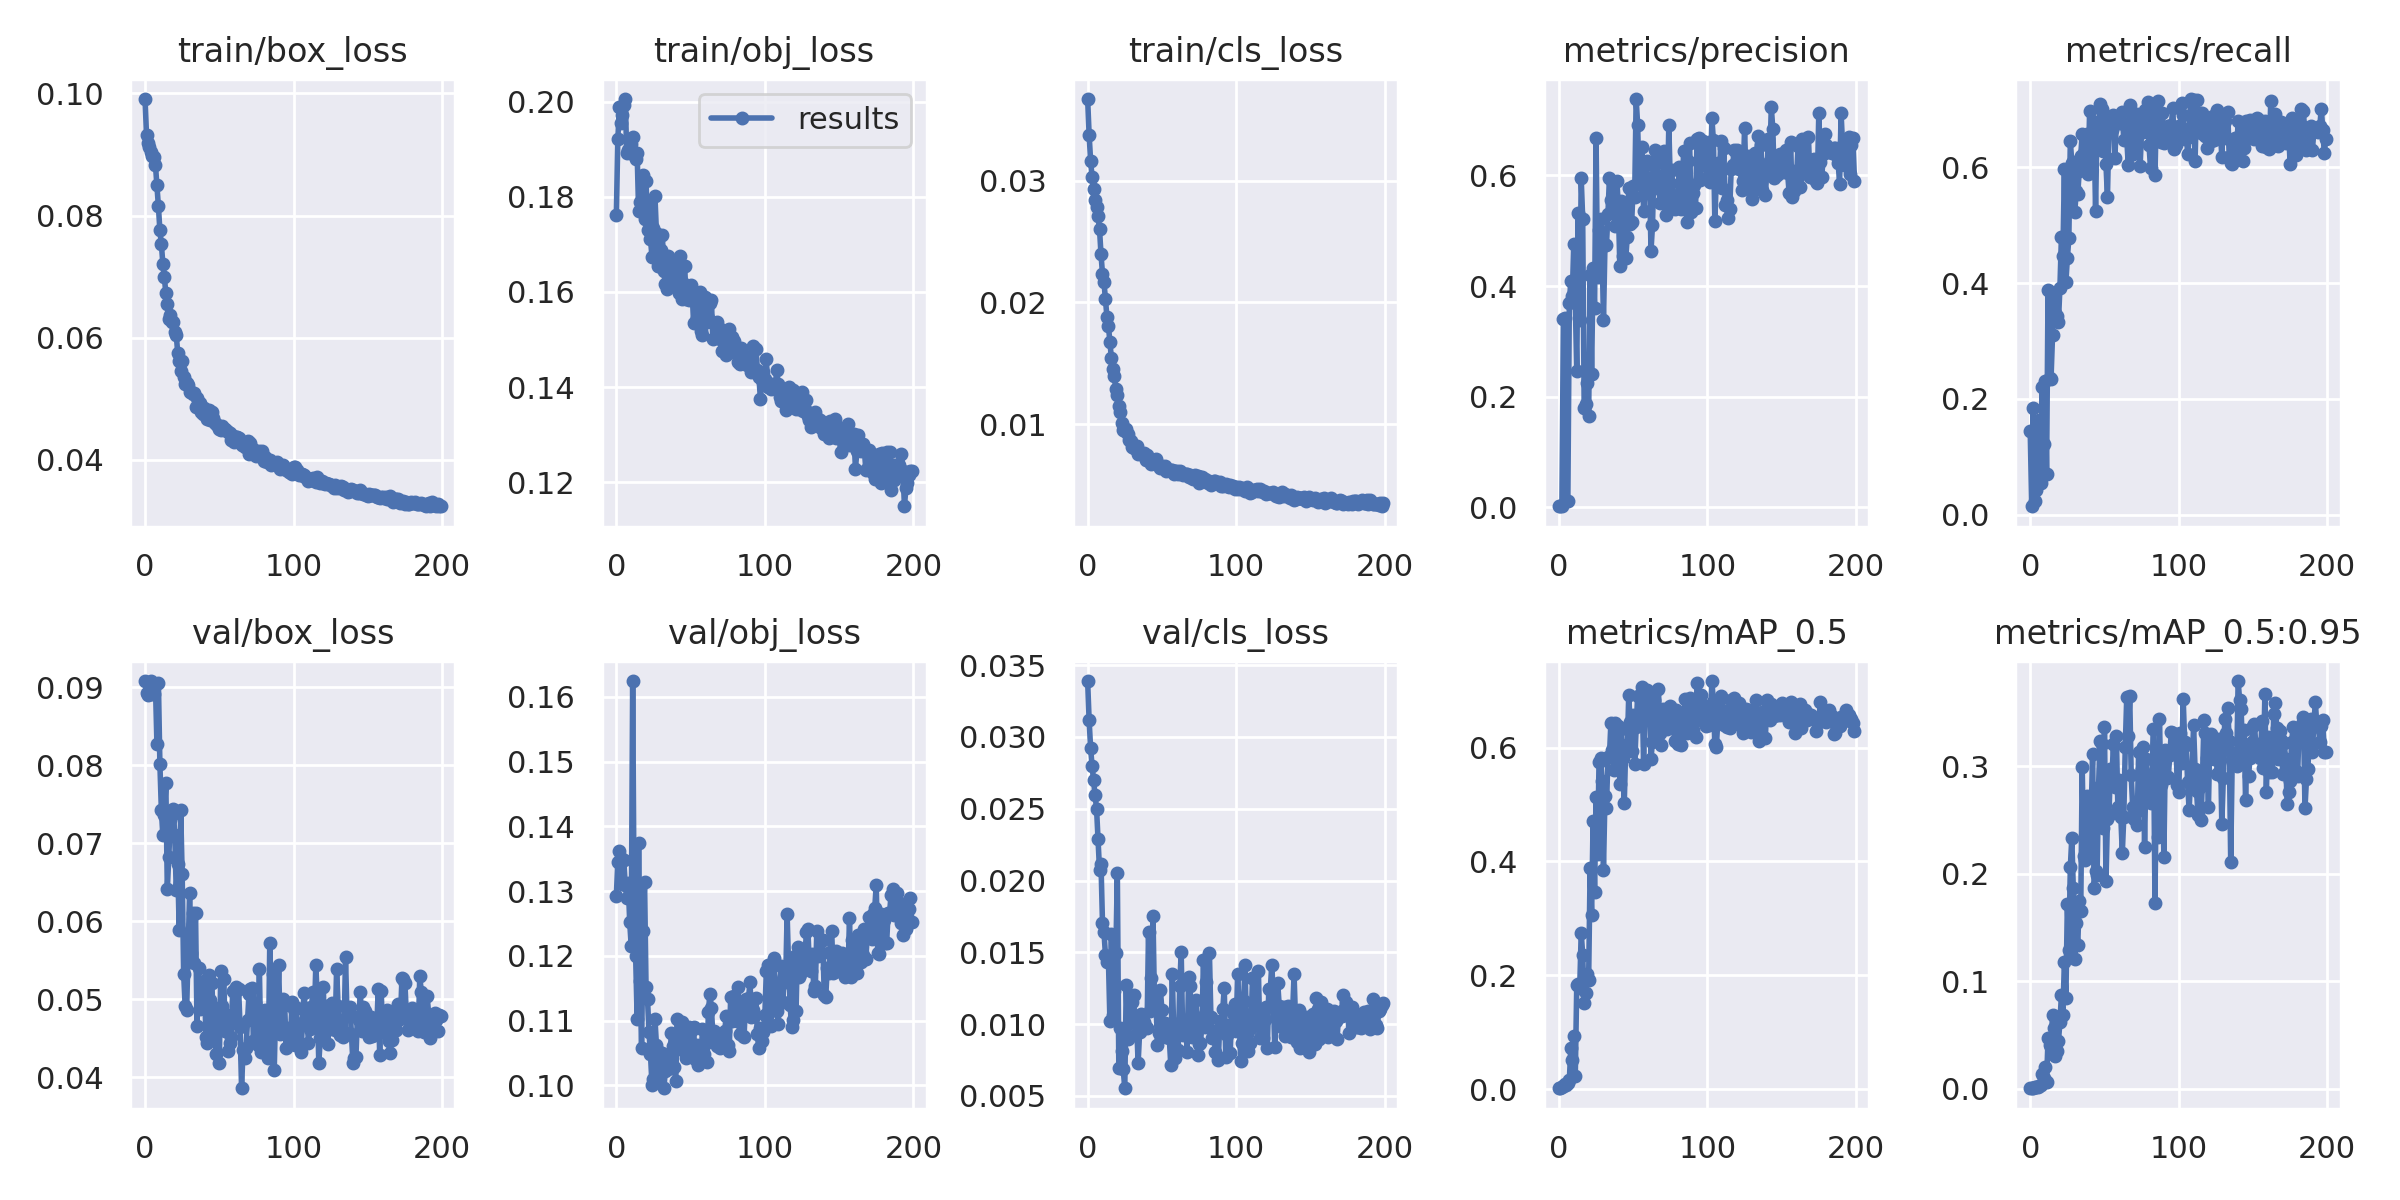

Source data for this figure (header and first rows):
epoch, train/box_loss, train/obj_loss, train/cls_loss, metrics/precision, metrics/recall, metrics/mAP_0.5, metrics/mAP_0.5:0.95, val/box_loss, val/obj_loss, val/cls_loss, x/lr0, x/lr1, x/lr2
0, 0.09907, 0.1761, 0.03671, 0.002083, 0.1439, 0.001664, 0.0002878, 0.09078, 0.1292, 0.0339, 0.00044, 0.00044, 0.09604
1, 0.09314, 0.1921, 0.03379, 0.003124, 0.01439, 0.002502, 0.0004809, 0.08928, 0.1345, 0.03118, 0.00089, 0.00089, 0.09199
2, 0.09194, 0.199, 0.03163, 0.002674, 0.1847, 0.003176, 0.0005614, 0.08905, 0.1361, 0.02921, 0.00134, 0.00134, 0.08794
3, 0.09129, 0.1956, 0.03028, 0.3398, 0.02398, 0.006066, 0.00149, 0.08918, 0.1351, 0.02797, 0.001789, 0.001789, 0.08389
4, 0.09046, 0.1973, 0.02934, 0.3428, 0.04317, 0.008567, 0.001587, 0.09076, 0.1311, 0.02699, 0.002238, 0.002238, 0.07984
5, 0.08973, 0.1994, 0.02838, 0.01184, 0.06235, 0.007653, 0.00162, 0.08917, 0.1347, 0.02593, 0.002686, 0.002686, 0.07579
6, 0.08962, 0.2006, 0.02783, 0.01131, 0.1631, 0.01021, 0.002212, 0.08908, 0.131, 0.02502, 0.003134, 0.003134, 0.07173
7, 0.08831, 0.1892, 0.02708, 0.3686, 0.05475, 0.01537, 0.002945, 0.09027, 0.1289, 0.02291, 0.00358, 0.00358, 0.06768
8, 0.08492, 0.1899, 0.02602, 0.4095, 0.22, 0.0715, 0.01398, 0.08275, 0.1312, 0.02075, 0.004026, 0.004026, 0.06363
9, 0.08152, 0.1896, 0.02396, 0.3824, 0.1223, 0.05131, 0.009393, 0.09059, 0.1252, 0.02116, 0.00447, 0.00447, 0.05957
10, 0.07758, 0.1912, 0.02235, 0.4762, 0.2315, 0.09406, 0.02024, 0.08014, 0.1215, 0.01705, 0.004913, 0.004913, 0.05551
11, 0.07529, 0.1926, 0.02167, 0.3723, 0.07064, 0.02254, 0.006398, 0.0742, 0.1624, 0.01641, 0.005354, 0.005354, 0.05145
12, 0.07211, 0.1889, 0.02029, 0.2473, 0.3887, 0.1822, 0.04666, 0.071, 0.1262, 0.01481, 0.005794, 0.005794, 0.04739
13, 0.06989, 0.188, 0.01881, 0.5327, 0.2366, 0.1848, 0.04027, 0.07359, 0.12, 0.01431, 0.006231, 0.006231, 0.04333
14, 0.06733, 0.1893, 0.01807, 0.3394, 0.234, 0.1777, 0.03869, 0.07774, 0.1103, 0.01448, 0.006667, 0.006667, 0.03927
15, 0.06553, 0.177, 0.01676, 0.5948, 0.3105, 0.275, 0.06891, 0.06414, 0.1374, 0.01022, 0.007101, 0.007101, 0.0352
16, 0.06313, 0.179, 0.01542, 0.5217, 0.3831, 0.2364, 0.05663, 0.06824, 0.116, 0.0163, 0.007532, 0.007532, 0.03113
17, 0.06375, 0.1841, 0.01452, 0.1802, 0.3475, 0.152, 0.02992, 0.07299, 0.1058, 0.01063, 0.007961, 0.007961, 0.02706
18, 0.06255, 0.1846, 0.01391, 0.1868, 0.3434, 0.1686, 0.03483, 0.07361, 0.1238, 0.0123, 0.008387, 0.008387, 0.02299
19, 0.06265, 0.1753, 0.01286, 0.2249, 0.3333, 0.202, 0.04419, 0.07442, 0.1314, 0.01495, 0.008811, 0.008811, 0.01891
20, 0.06086, 0.1834, 0.01239, 0.1646, 0.3924, 0.1921, 0.06162, 0.07109, 0.1151, 0.02052, 0.009232, 0.009232, 0.01483
21, 0.06052, 0.1731, 0.01148, 0.4203, 0.4799, 0.3877, 0.08703, 0.06403, 0.1133, 0.006962, 0.00965, 0.00965, 0.01075
22, 0.05752, 0.1783, 0.01102, 0.2418, 0.4477, 0.3053, 0.06821, 0.06731, 0.1081, 0.009715, 0.009734, 0.009734, 0.009734
23, 0.05628, 0.1712, 0.01013, 0.4327, 0.5965, 0.4716, 0.1182, 0.05887, 0.1048, 0.0081, 0.009734, 0.009734, 0.009734
24, 0.05453, 0.1674, 0.009519, 0.361, 0.4015, 0.3471, 0.08404, 0.07423, 0.1001, 0.006853, 0.009709, 0.009709, 0.009709
25, 0.05623, 0.1734, 0.00942, 0.6667, 0.4427, 0.5137, 0.1717, 0.06608, 0.1009, 0.005532, 0.009684, 0.009684, 0.009684
26, 0.05358, 0.1802, 0.009556, 0.4157, 0.4774, 0.4136, 0.1293, 0.0533, 0.1103, 0.01274, 0.009657, 0.009657, 0.009657
27, 0.05249, 0.1725, 0.009208, 0.5008, 0.6459, 0.574, 0.2059, 0.0492, 0.1062, 0.008933, 0.00963, 0.00963, 0.00963
28, 0.05259, 0.1655, 0.008674, 0.5219, 0.6082, 0.5822, 0.2335, 0.04859, 0.1053, 0.0101, 0.009601, 0.009601, 0.009601
29, 0.05223, 0.1656, 0.008625, 0.4721, 0.6095, 0.541, 0.1864, 0.05608, 0.101, 0.0103, 0.009572, 0.009572, 0.009572
30, 0.0512, 0.1689, 0.008093, 0.3387, 0.5234, 0.3855, 0.1206, 0.06362, 0.1027, 0.01154, 0.009541, 0.009541, 0.009541
31, 0.05109, 0.1719, 0.008062, 0.4747, 0.5588, 0.5147, 0.1543, 0.05596, 0.105, 0.01201, 0.00951, 0.00951, 0.00951
32, 0.05077, 0.1644, 0.008013, 0.4737, 0.5534, 0.494, 0.1339, 0.06113, 0.09954, 0.009216, 0.009477, 0.009477, 0.009477
33, 0.05101, 0.1616, 0.008224, 0.5301, 0.594, 0.5838, 0.175, 0.05464, 0.1022, 0.01006, 0.009443, 0.009443, 0.009443
34, 0.04874, 0.1606, 0.007581, 0.5946, 0.6201, 0.5839, 0.1649, 0.06105, 0.104, 0.007276, 0.009409, 0.009409, 0.009409
35, 0.05011, 0.1676, 0.007616, 0.5549, 0.658, 0.6439, 0.2996, 0.04661, 0.1026, 0.009432, 0.009373, 0.009373, 0.009373
36, 0.0492, 0.1658, 0.007597, 0.5907, 0.6246, 0.5963, 0.2165, 0.05397, 0.1033, 0.0107, 0.009337, 0.009337, 0.009337
37, 0.04932, 0.1619, 0.007502, 0.5375, 0.6101, 0.5607, 0.2132, 0.04876, 0.108, 0.01015, 0.0093, 0.0093, 0.0093
38, 0.04785, 0.1652, 0.007592, 0.5082, 0.6579, 0.6429, 0.2721, 0.04905, 0.106, 0.01013, 0.009261, 0.009261, 0.009261
39, 0.04756, 0.1614, 0.007054, 0.5903, 0.5878, 0.5979, 0.2686, 0.04931, 0.1028, 0.009825, 0.009222, 0.009222, 0.009222
40, 0.04845, 0.1634, 0.007452, 0.5442, 0.6972, 0.6377, 0.2196, 0.05237, 0.1007, 0.0097, 0.009182, 0.009182, 0.009182
41, 0.04757, 0.1632, 0.007055, 0.4365, 0.5948, 0.5362, 0.2541, 0.0452, 0.1103, 0.01644, 0.009141, 0.009141, 0.009141
42, 0.04666, 0.1598, 0.007148, 0.553, 0.6569, 0.6317, 0.3115, 0.04438, 0.1056, 0.01093, 0.009099, 0.009099, 0.009099
43, 0.04815, 0.1677, 0.006687, 0.4543, 0.6661, 0.5817, 0.1866, 0.05316, 0.1062, 0.01318, 0.009056, 0.009056, 0.009056
44, 0.04647, 0.1585, 0.006987, 0.5432, 0.525, 0.5021, 0.2023, 0.0499, 0.1098, 0.01754, 0.009012, 0.009012, 0.009012
45, 0.04788, 0.162, 0.006808, 0.4503, 0.6786, 0.6047, 0.1987, 0.05214, 0.1069, 0.0116, 0.008967, 0.008967, 0.008967
46, 0.04693, 0.1654, 0.007096, 0.4884, 0.6359, 0.5945, 0.2804, 0.04689, 0.1053, 0.01162, 0.008922, 0.008922, 0.008922
47, 0.04605, 0.1585, 0.006758, 0.5772, 0.7088, 0.6914, 0.3239, 0.04607, 0.1042, 0.008574, 0.008875, 0.008875, 0.008875
48, 0.0459, 0.1588, 0.006546, 0.5125, 0.7015, 0.6442, 0.3212, 0.04302, 0.1074, 0.009381, 0.008828, 0.008828, 0.008828
49, 0.04555, 0.1583, 0.006365, 0.5155, 0.6281, 0.5941, 0.2426, 0.04873, 0.109, 0.01237, 0.00878, 0.00878, 0.00878
50, 0.04504, 0.1614, 0.006592, 0.5813, 0.6904, 0.6577, 0.3371, 0.04182, 0.106, 0.01102, 0.008732, 0.008732, 0.008732
51, 0.04498, 0.1604, 0.006385, 0.5618, 0.6052, 0.5712, 0.1932, 0.05363, 0.1086, 0.01006, 0.008682, 0.008682, 0.008682
52, 0.04551, 0.1535, 0.006543, 0.7379, 0.5482, 0.6353, 0.2512, 0.04911, 0.109, 0.01007, 0.008632, 0.008632, 0.008632
53, 0.04514, 0.1595, 0.006177, 0.6918, 0.6714, 0.6906, 0.2546, 0.05264, 0.1041, 0.009109, 0.00858, 0.00858, 0.00858
54, 0.04501, 0.1544, 0.006245, 0.5849, 0.6728, 0.6545, 0.2978, 0.0459, 0.1062, 0.00967, 0.008529, 0.008529, 0.008529
55, 0.04473, 0.1574, 0.006187, 0.5964, 0.6653, 0.658, 0.287, 0.04796, 0.1031, 0.008998, 0.008476, 0.008476, 0.008476
56, 0.04461, 0.1599, 0.006199, 0.6511, 0.69, 0.7069, 0.321, 0.04336, 0.1045, 0.007121, 0.008422, 0.008422, 0.008422
57, 0.04444, 0.1517, 0.006266, 0.5354, 0.6167, 0.5713, 0.2812, 0.04447, 0.1041, 0.0135, 0.008368, 0.008368, 0.008368
58, 0.04325, 0.1509, 0.005885, 0.5721, 0.6775, 0.673, 0.3281, 0.04515, 0.1086, 0.009336, 0.008314, 0.008314, 0.008314
59, 0.04394, 0.1555, 0.00615, 0.6258, 0.6856, 0.7014, 0.2625, 0.05104, 0.1048, 0.00761, 0.008258, 0.008258, 0.008258
... 140 more rows
